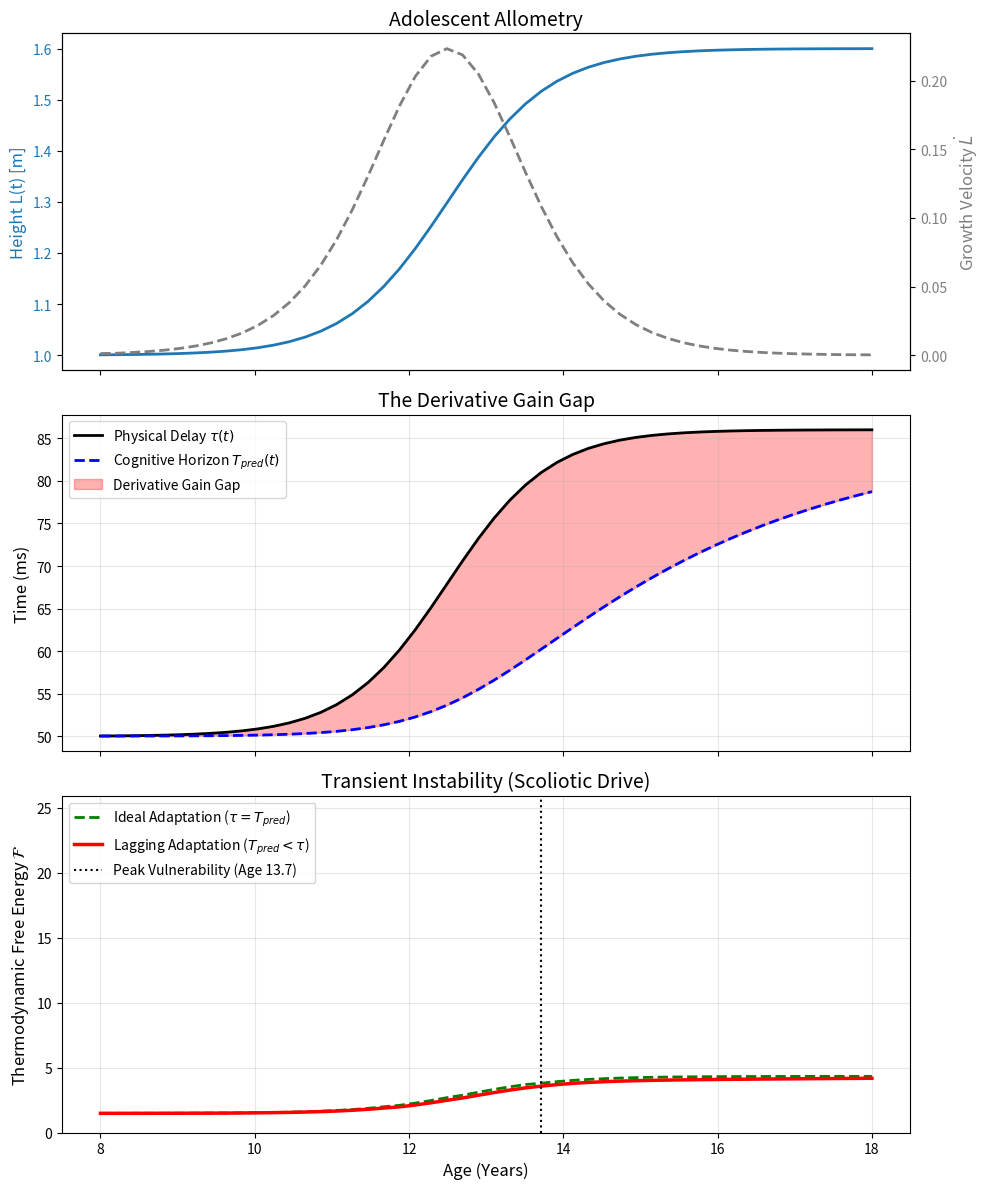

Reproduce this figure in Python.
import numpy as np
import pandas as pd
import matplotlib
matplotlib.use('Agg')
import matplotlib.pyplot as plt
import os

def setup_directories():
    os.makedirs('outputs/embodied_time', exist_ok=True)

def dynamics(x, u, g=9.81, L=1.0, m=1.0):
    """Non-linear inverted pendulum dynamics."""
    theta, omega = x
    dtheta = omega
    # ml^2 \ddot{\theta} = mgl \sin(\theta) + u
    if L == 0:
        domega = 0.0
    else:
        domega = (g / L) * np.sin(theta) + u / (m * L**2)
    return np.array([dtheta, domega])

def rk4(x, u, dt, L=1.0, m=1.0):
    k1 = dynamics(x, u, L=L, m=m)
    k2 = dynamics(x + 0.5 * dt * k1, u, L=L, m=m)
    k3 = dynamics(x + 0.5 * dt * k2, u, L=L, m=m)
    k4 = dynamics(x + dt * k3, u, L=L, m=m)
    return x + (dt / 6.0) * (k1 + 2*k2 + 2*k3 + k4)

def simulate_agent_snapshot(tau, T_pred, L=1.0, m=1.0, T=4.0, dt=0.01):
    """
    Simulates a predictive agent for a short snapshot to calculate the Free Energy cost.
    """
    steps = int(T / dt)
    delay_steps = int(tau / dt)
    pred_steps = int(T_pred / dt)

    x = np.zeros((steps, 2))
    u = np.zeros(steps)

    # Base control gains scaling loosely with length
    Kp_base = m * 9.81 * L * 1.5
    Kd_base = Kp_base * 0.4

    # The Derivative Gain Gap effect
    gap = max(0, tau - T_pred)
    # Derivative gain degrades if prediction horizon is shorter than physical delay
    Kd_eff = Kd_base * np.exp(-15.0 * gap)

    # Weighting for Free Energy: F = 0.5*alpha*theta^2 + 0.5*beta*omega^2 + 0.5*gamma*u^2
    alpha = 1.0
    beta = 0.1
    gamma = 0.01

    F_total = 0.0

    # Initial condition: small persistent perturbation
    x[0] = np.array([0.05, 0.0])
    stable = True

    for i in range(steps - 1):
        obs_idx = max(0, i - delay_steps)
        x_obs = x[obs_idx]

        # Simplified prediction: linear forward projection using current delayed observation
        if pred_steps > 0:
            x_pred_theta = x_obs[0] + x_obs[1] * (T_pred)
            x_pred_omega = x_obs[1]
        else:
            x_pred_theta = x_obs[0]
            x_pred_omega = x_obs[1]

        # PD Control using predicted state
        u[i] = -Kp_base * x_pred_theta - Kd_eff * x_pred_omega

        x[i+1] = rk4(x[i], u[i], dt, L=L, m=m)

        # Calculate instantaneous Free Energy
        F_inst = 0.5 * alpha * x[i+1, 0]**2 + 0.5 * beta * x[i+1, 1]**2 + 0.5 * gamma * u[i]**2
        F_total += F_inst * dt

        if abs(x[i+1, 0]) > np.pi/2:
            stable = False
            F_total += 1000.0 * (steps - i) * dt # Heavy penalty for collapse
            break

    return F_total, stable

def exp_transient_temporal_disruption():
    """Simulates the derivative gain gap over adolescent growth."""
    print("Running Transient Temporal Disruption (Derivative Gain Gap)...")

    years = np.linspace(8, 18, 50)

    # Sigmoidal growth curve
    L_t = 1.0 + 0.6 / (1.0 + np.exp(-1.5 * (years - 12.5)))
    dL_dt = np.gradient(L_t, years)

    # Delay tau scales linearly with L
    tau_base = 0.05
    tau_t = tau_base + 0.06 * (L_t - 1.0)

    # T_pred tries to track tau but learns slowly
    T_pred_t = np.zeros_like(years)
    T_pred_t[0] = tau_t[0]

    learning_rate = 0.3
    for i in range(1, len(years)):
        dt_year = years[i] - years[i-1]
        dT = learning_rate * (tau_t[i-1] - T_pred_t[i-1]) * dt_year
        T_pred_t[i] = T_pred_t[i-1] + dT

    gap_t = np.maximum(0, tau_t - T_pred_t)

    F_t = np.zeros_like(years)
    F_perfect = np.zeros_like(years)

    for i in range(len(years)):
        F, _ = simulate_agent_snapshot(tau_t[i], T_pred_t[i], L=L_t[i], m=40.0, T=3.0, dt=0.01)
        F_t[i] = F

        # Perfect adaptation control case
        F_p, _ = simulate_agent_snapshot(tau_t[i], tau_t[i], L=L_t[i], m=40.0, T=3.0, dt=0.01)
        F_perfect[i] = F_p

    df = pd.DataFrame({
        'Age': years,
        'Height_L': L_t,
        'Growth_Vel': dL_dt,
        'Tau_delay': tau_t,
        'T_pred': T_pred_t,
        'Gap': gap_t,
        'FreeEnergy': F_t,
        'FreeEnergy_Ideal': F_perfect
    })
    df.to_csv('outputs/embodied_time/transient_temporal_disruption.csv', index=False)

    # Plotting
    fig, axs = plt.subplots(3, 1, figsize=(10, 12), sharex=True)

    # Top Panel: Growth
    color = 'tab:blue'
    axs[0].set_ylabel('Height L(t) [m]', color=color, fontsize=12)
    axs[0].plot(years, L_t, color=color, linewidth=2, label='Height L(t)')
    axs[0].tick_params(axis='y', labelcolor=color)

    ax0_2 = axs[0].twinx()
    color2 = 'tab:gray'
    ax0_2.set_ylabel(r'Growth Velocity $\dot{L}$', color=color2, fontsize=12)
    ax0_2.plot(years, dL_dt, color=color2, linestyle='--', linewidth=2, label=r'Velocity $\dot{L}$')
    ax0_2.tick_params(axis='y', labelcolor=color2)
    axs[0].set_title('Adolescent Allometry', fontsize=14)

    # Middle Panel: Temporal Mismatch
    axs[1].plot(years, tau_t * 1000, 'k-', linewidth=2, label=r'Physical Delay $\tau(t)$')
    axs[1].plot(years, T_pred_t * 1000, 'b--', linewidth=2, label=r'Cognitive Horizon $T_{pred}(t)$')
    axs[1].fill_between(years, T_pred_t * 1000, tau_t * 1000, color='red', alpha=0.3, label='Derivative Gain Gap')
    axs[1].set_ylabel('Time (ms)', fontsize=12)
    axs[1].set_title('The Derivative Gain Gap', fontsize=14)
    axs[1].legend(loc='upper left')
    axs[1].grid(True, alpha=0.3)

    # Bottom Panel: Free Energy
    axs[2].plot(years, F_perfect, 'g--', linewidth=2, label=r'Ideal Adaptation ($\tau = T_{pred}$)')
    axs[2].plot(years, F_t, 'r-', linewidth=2.5, label=r'Lagging Adaptation ($T_{pred} < \tau$)')

    peak_idx = np.argmax(gap_t)
    axs[2].axvline(years[peak_idx], color='k', linestyle=':', label=f'Peak Vulnerability (Age {years[peak_idx]:.1f})')

    axs[2].set_xlabel('Age (Years)', fontsize=12)
    axs[2].set_ylabel(r'Thermodynamic Free Energy $\mathcal{F}$', fontsize=12)
    axs[2].set_title('Transient Instability (Scoliotic Drive)', fontsize=14)
    axs[2].legend(loc='upper left')
    axs[2].grid(True, alpha=0.3)

    # Cap y limit to handle explosive instability cleanly
    axs[2].set_ylim(0, np.max(F_perfect) * 6)

    plt.tight_layout()
    plt.savefig('outputs/embodied_time/transient_temporal_disruption.png', dpi=300)
    plt.close()
    print("Experiment complete. Saved outputs/embodied_time/transient_temporal_disruption.csv and .png")

if __name__ == "__main__":
    setup_directories()
    exp_transient_temporal_disruption()
